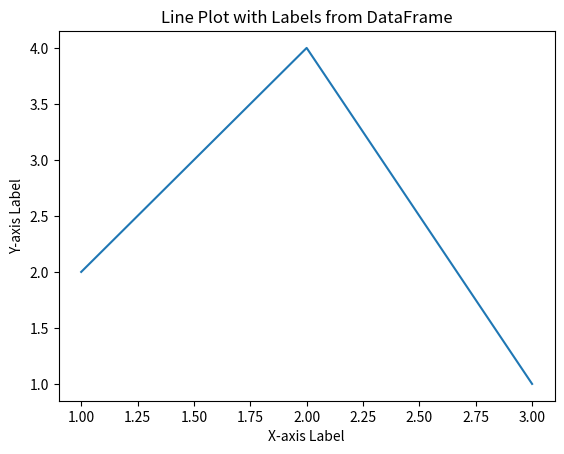

Generate this figure with matplotlib:
# [redacted]
# [redacted]

import pandas as pd
import matplotlib.pyplot as plt

data = {'X': [1, 2, 3],
        'Y': [2, 4, 1]}

df = pd.DataFrame(data)

x_values = df['X'].tolist()
y_values = df['Y'].tolist()

plt.plot(x_values, y_values)

plt.xlabel('X-axis Label')
plt.ylabel('Y-axis Label')
plt.title('Line Plot with Labels from DataFrame')

plt.show()
